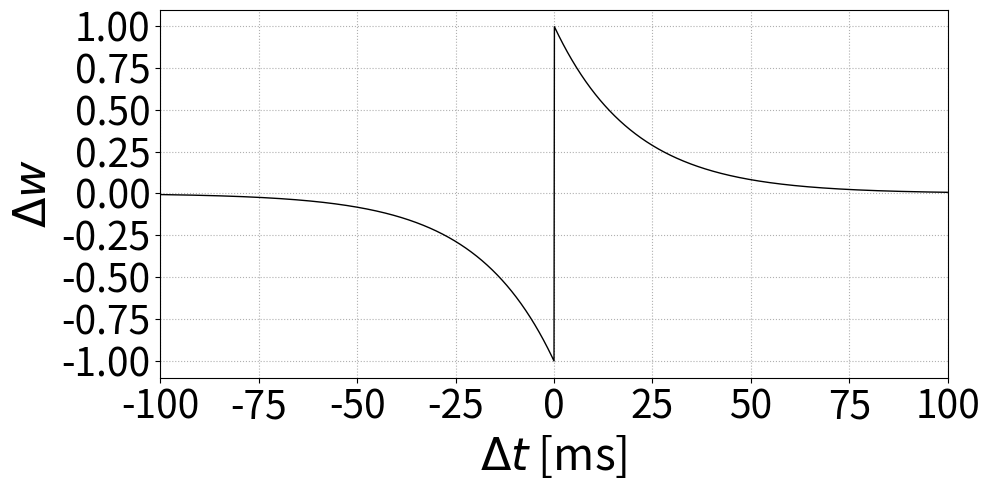

This figure's Python source: (Note: this script raises an exception after producing the figure.)
"""Plot the weight update function Figure."""
# Figure 2.4

import math
import matplotlib.pyplot as plt
import numpy as np

fontsize_large = 32
fontsize_small = 28
line_width = 1

def stdp(t):
    t = float(t)
    tau = 20.0
    if t > 0.:
        return 1.0*math.exp(-t/tau)
    if t <= 0.:
        return -1.0*math.exp(t/tau)

time = [0.1*(x-1000.) for x in range(2000)]
dw = []

for t in time:
	dw.append(stdp(t))

fig = plt.figure(figsize=(10, 5))

ax1 = plt.subplot(111)
ax1.set_xlabel(r'$\Delta t$ [ms]', fontsize=fontsize_large)
ax1.set_ylabel(r'$\Delta w$', fontsize=fontsize_large)
ax1.set_xlim([-100,100])

plt.setp(ax1.get_xticklabels(), fontsize=fontsize_small)
plt.setp(ax1.get_yticklabels(), fontsize=fontsize_small)
plt.grid(linestyle=':')
plt.plot(time, dw, lw=line_width, color='k')

fig.tight_layout()

filename = "weight_update_function.pdf"
filepath = "./figures/" + filename
plt.savefig(filepath, bbox_inches='tight')
plt.show(filepath)
